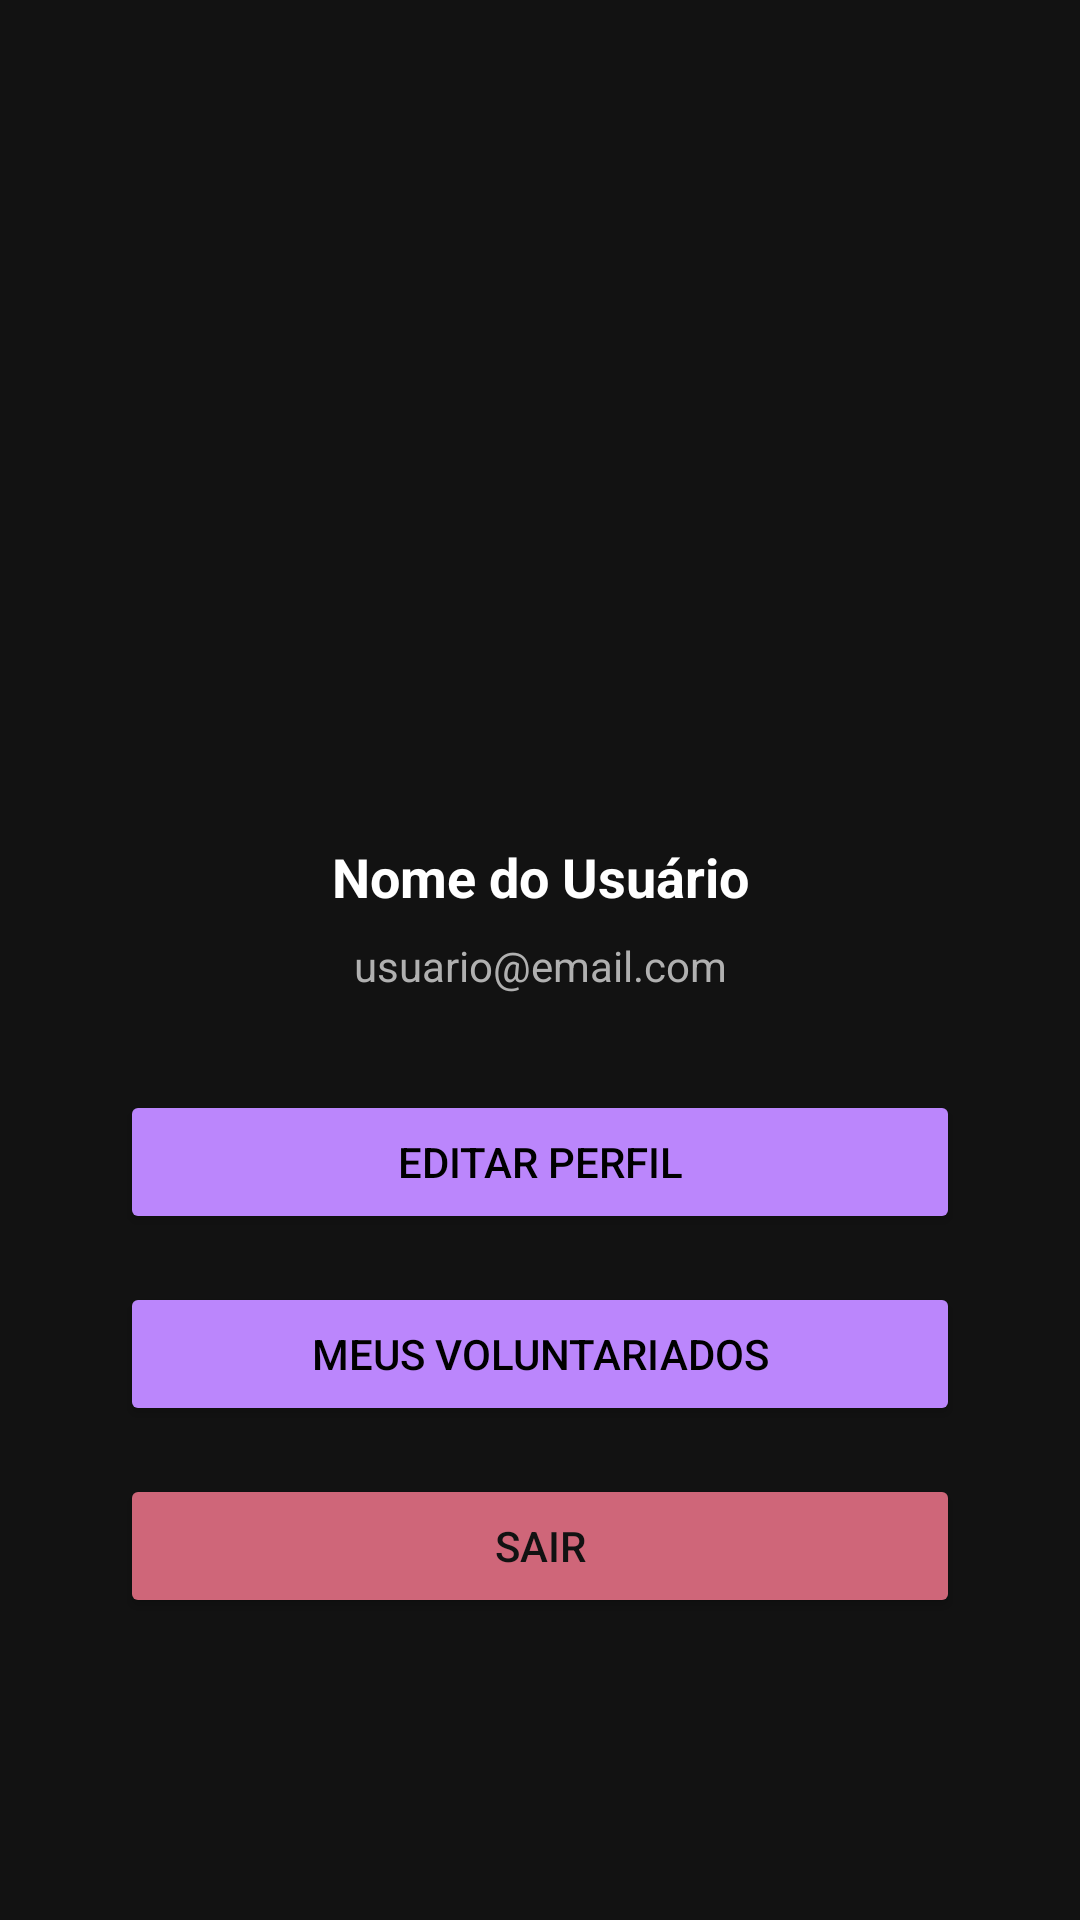

This screen was rendered from an Android layout file. Write that file and the resources it references.
<!-- AndroidManifest.xml: application theme Theme.AcordaSocial -->
<!-- res/layout/activity_perfil_usuario.xml -->
<?xml version="1.0" encoding="utf-8"?>
<androidx.constraintlayout.widget.ConstraintLayout
    xmlns:android="http://schemas.android.com/apk/res/android"
    xmlns:app="http://schemas.android.com/apk/res-auto"
    xmlns:tools="http://schemas.android.com/tools"
    android:id="@+id/main"
    android:layout_width="match_parent"
    android:layout_height="match_parent"
    android:background="#121212"
    android:padding="24dp"
    tools:context=".Usuario.perfilUsuario">

    <ImageView
        android:id="@+id/imgPerfil"
        android:layout_width="100dp"
        android:layout_height="100dp"
        android:layout_marginTop="140dp"
        android:background="@drawable/circle_background"
        android:contentDescription="Foto de Perfil"
        android:scaleType="centerCrop"
        android:src="@drawable/ic_person"
        app:layout_constraintEnd_toEndOf="parent"
        app:layout_constraintHorizontal_bias="0.498"
        app:layout_constraintStart_toStartOf="parent"
        app:layout_constraintTop_toTopOf="parent" />

    <TextView
        android:id="@+id/tvNomeUsuario"
        android:layout_width="wrap_content"
        android:layout_height="wrap_content"
        android:text="Nome do Usuário"
        android:textColor="#FFFFFF"
        android:textSize="18sp"
        android:textStyle="bold"
        app:layout_constraintTop_toBottomOf="@id/imgPerfil"
        app:layout_constraintStart_toStartOf="parent"
        app:layout_constraintEnd_toEndOf="parent"
        android:layout_marginTop="16dp" />

    <TextView
        android:id="@+id/tvEmailUsuario"
        android:layout_width="wrap_content"
        android:layout_height="wrap_content"
        android:text="usuario@email.com"
        android:textColor="#B0B0B0"
        android:textSize="14sp"
        app:layout_constraintTop_toBottomOf="@id/tvNomeUsuario"
        app:layout_constraintStart_toStartOf="parent"
        app:layout_constraintEnd_toEndOf="parent"
        android:layout_marginTop="8dp" />

    <Button
        android:id="@+id/btnEditarPerfil"
        android:layout_width="0dp"
        android:layout_height="wrap_content"
        android:text="Editar Perfil"
        android:textColor="#000000"
        android:backgroundTint="#BB86FC"
        app:layout_constraintTop_toBottomOf="@id/tvEmailUsuario"
        app:layout_constraintStart_toStartOf="parent"
        app:layout_constraintEnd_toEndOf="parent"
        android:layout_marginTop="32dp"
        android:layout_marginHorizontal="16dp" />

    <Button
        android:id="@+id/btnMeusVoluntariados"
        android:layout_width="0dp"
        android:layout_height="wrap_content"
        android:layout_marginHorizontal="16dp"
        android:layout_marginTop="16dp"
        android:backgroundTint="#BB86FC"
        android:onClick="MeusEventos"
        android:text="Meus Voluntariados"
        android:textColor="#000000"
        app:layout_constraintEnd_toEndOf="parent"
        app:layout_constraintStart_toStartOf="parent"
        app:layout_constraintTop_toBottomOf="@id/btnEditarPerfil" />

    <Button
        android:id="@+id/btnSair"
        android:layout_width="0dp"
        android:layout_height="wrap_content"
        android:layout_marginHorizontal="16dp"
        android:layout_marginTop="16dp"
        android:backgroundTint="#CF6679"
        android:onClick="Sair"
        android:text="Sair"
        android:textColor="#121212"
        app:layout_constraintEnd_toEndOf="parent"
        app:layout_constraintStart_toStartOf="parent"
        app:layout_constraintTop_toBottomOf="@id/btnMeusVoluntariados" />

</androidx.constraintlayout.widget.ConstraintLayout>
<!-- resources referenced by this layout -->
<resources>
  <!-- drawable circle_background (drawable) -->
  <?xml version="1.0" encoding="utf-8"?>
  <selector xmlns:android="http://schemas.android.com/apk/res/android">
      
      <shape xmlns:android="http://schemas.android.com/apk/res/android"
          android:shape="oval">
          <solid android:color="#1E1E1E"/>
      </shape>
  
  </selector>
  <style name="Theme.AcordaSocial" parent="Base.Theme.AcordaSocial" />
  <style name="Base.Theme.AcordaSocial" parent="Theme.Material3.DayNight.NoActionBar">
          
          
      </style>
</resources>
